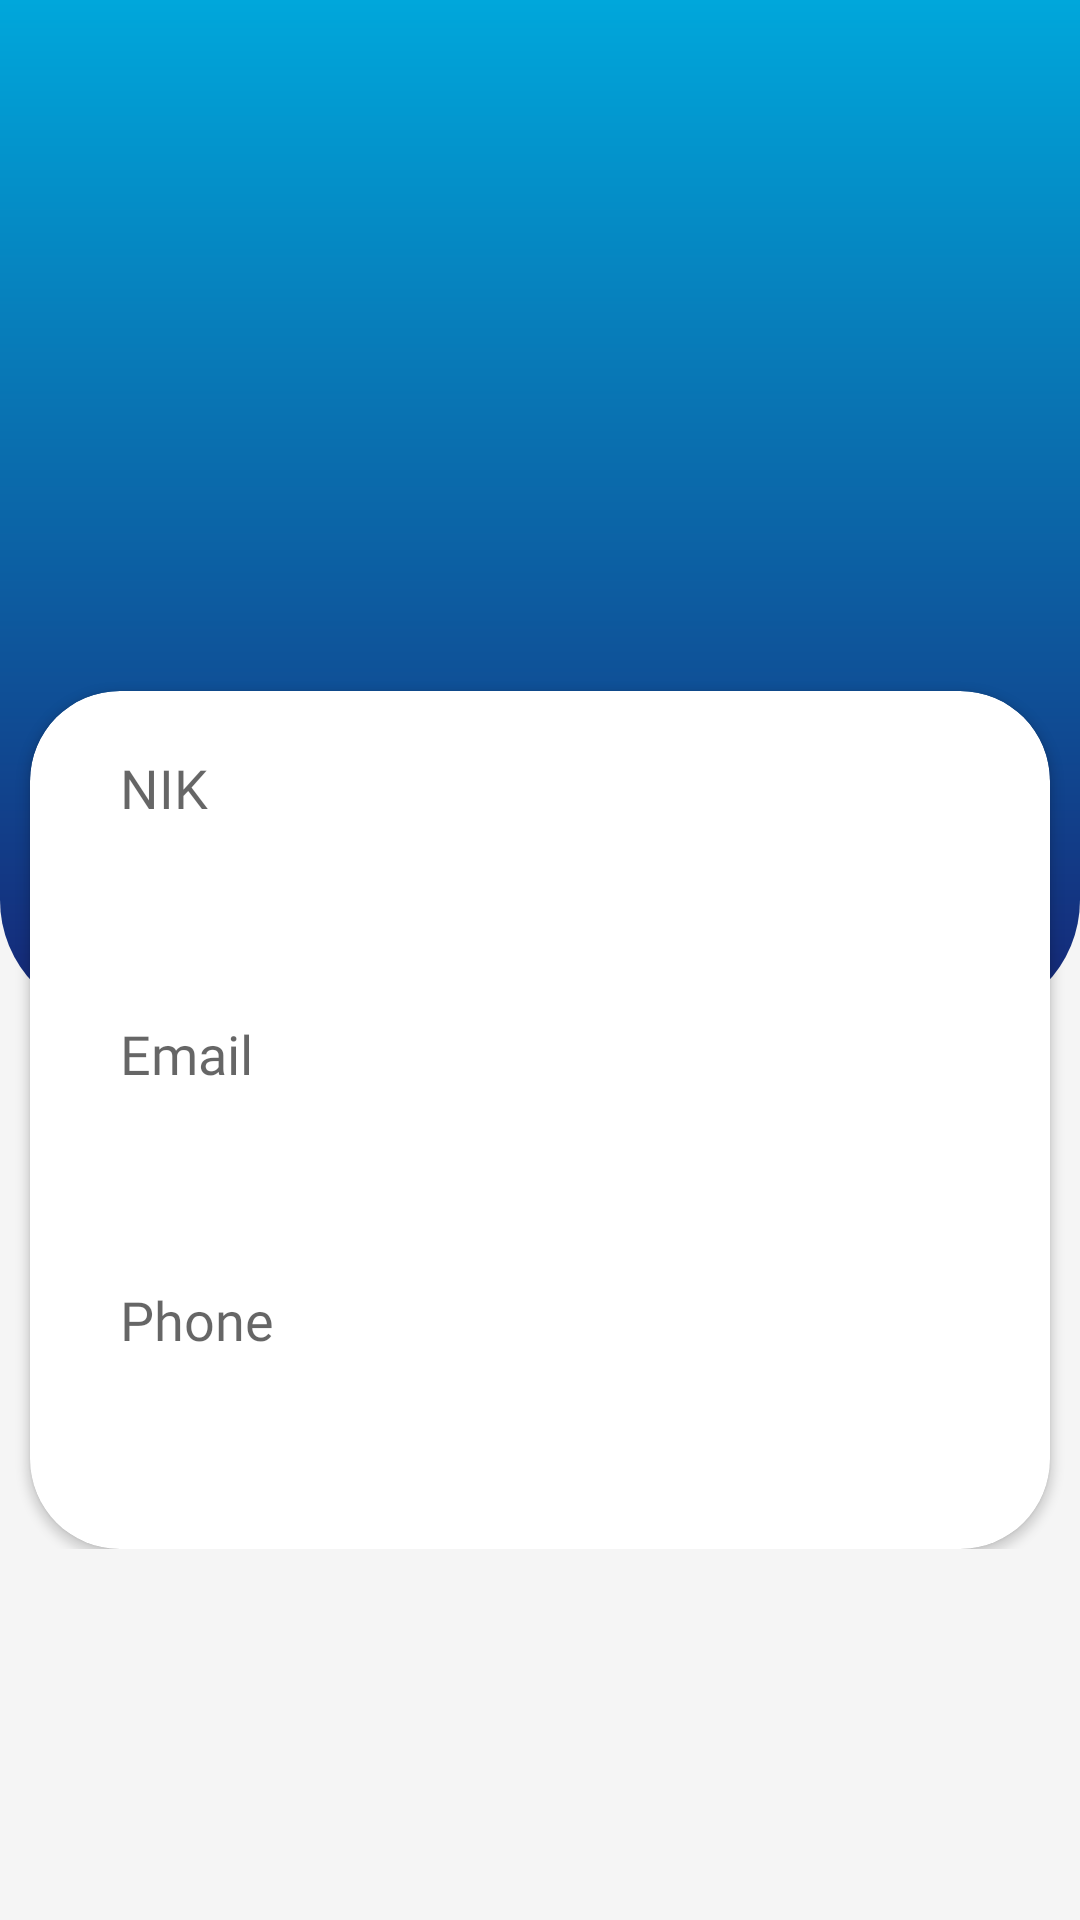

Here is an Android app screen rendered from its layout file. Give the layout XML and the strings, colors and styles it references.
<!-- AndroidManifest.xml: application theme Theme.Presensiku -->
<!-- res/layout/fragment_profile.xml -->
<?xml version="1.0" encoding="utf-8"?>
<ScrollView xmlns:android="http://schemas.android.com/apk/res/android"
    xmlns:app="http://schemas.android.com/apk/res-auto"
    xmlns:tools="http://schemas.android.com/tools"
    android:layout_width="match_parent"
    android:layout_height="match_parent"
    android:orientation="vertical"
    android:background="#F5F5F5"
    tools:context=".ProfileFragment">

    <LinearLayout
        android:layout_width="match_parent"
        android:layout_height="match_parent"
        android:orientation="vertical">

        <LinearLayout
            android:layout_width="match_parent"
            android:layout_height="wrap_content">


        </LinearLayout>

        <RelativeLayout
            android:layout_width="match_parent"
            android:layout_height="340dp"
            android:background="@drawable/header">

            <ImageView
                android:id="@+id/imageView_profile"
                android:layout_width="100dp"
                android:layout_height="100dp"
                android:layout_centerHorizontal="true"
                android:layout_marginTop="30dp"
                tools:src="@drawable/ic_profile_black" />

            <TextView
                android:id="@+id/profile_fullname"
                android:layout_width="wrap_content"
                android:layout_height="wrap_content"
                android:layout_below="@+id/imageView_profile"
                android:layout_centerInParent="true"
                android:fontFamily="@font/osansmedium"
                android:layout_centerHorizontal="true"
                android:layout_marginTop="20dp"
                android:textColor="@color/white"
                style="@style/TextAppearance.AppCompat.Large" />

        </RelativeLayout>


       <androidx.cardview.widget.CardView
            android:layout_width="match_parent"
            android:layout_height="wrap_content"
            app:cardCornerRadius="30dp"
            android:layout_marginRight="10dp"
            android:layout_marginLeft="10dp"
            android:layout_marginTop="-110dp">

        <LinearLayout
            android:layout_width="match_parent"
            android:layout_height="wrap_content"
            android:orientation="vertical"
            android:padding="10dp">
            <TextView
                android:layout_width="wrap_content"
                android:layout_height="wrap_content"
                android:text="NIK"
                android:fontFamily="@font/osansmedium"
                android:padding="10dp"
                android:layout_marginLeft="10dp"
                style="@style/TextAppearance.AppCompat.Medium"/>
            <TextView
                android:id="@+id/profile_nik"
                android:layout_width="wrap_content"
                android:layout_height="wrap_content"
                android:fontFamily="@font/osansmedium"
                android:padding="10dp"
                android:layout_marginLeft="10dp"
                android:textStyle="bold"
                style="@style/TextAppearance.AppCompat.Medium"/>
            <TextView
                android:layout_width="wrap_content"
                android:layout_height="wrap_content"
                android:text="Email"
                android:fontFamily="@font/osansmedium"
                android:padding="10dp"
                android:layout_marginLeft="10dp"
                style="@style/TextAppearance.AppCompat.Medium"/>
            <TextView
                android:id="@+id/profile_email"
                android:layout_width="wrap_content"
                android:layout_height="wrap_content"
                android:padding="10dp"
                android:fontFamily="@font/osansmedium"
                android:layout_marginLeft="10dp"
                android:textStyle="bold"
                style="@style/TextAppearance.AppCompat.Medium"/>
            <TextView
                android:layout_width="wrap_content"
                android:layout_height="wrap_content"
                android:text="Phone"
                android:padding="10dp"
                android:fontFamily="@font/osansmedium"
                android:layout_marginLeft="10dp"
                style="@style/TextAppearance.AppCompat.Medium"/>
            <TextView
                android:id="@+id/profile_phone"
                android:layout_width="wrap_content"
                android:layout_height="wrap_content"
                android:textStyle="bold"
                android:padding="10dp"
                android:fontFamily="@font/osansmedium"
                android:layout_marginLeft="10dp"
                style="@style/TextAppearance.AppCompat.Medium"/>

        </LinearLayout>
        </androidx.cardview.widget.CardView>

    </LinearLayout>

</ScrollView>
<!-- resources referenced by this layout -->
<resources>
  <!-- drawable header (drawable) -->
  <?xml version="1.0" encoding="utf-8"?>
  <shape android:shape="rectangle" xmlns:android="http://schemas.android.com/apk/res/android">
      <solid android:color="#FF1D6298"/>
      <gradient android:startColor="#00A7DB" android:endColor="#162676" android:angle="270"/>
      <corners android:bottomLeftRadius="40dp" android:bottomRightRadius="40dp"/>
  </shape>
  <style name="Theme.Presensiku" parent="Theme.MaterialComponents.DayNight.DarkActionBar">
          
          <item name="colorPrimary">@color/purple_500</item>
          <item name="colorPrimaryVariant">@color/purple_700</item>
          <item name="colorOnPrimary">@color/white</item>
          
          <item name="colorSecondary">@color/teal_200</item>
          <item name="colorSecondaryVariant">@color/teal_700</item>
          <item name="colorOnSecondary">@color/black</item>
          
          <item name="android:statusBarColor" tools:targetApi="l">?attr/colorPrimaryVariant</item>
          
      </style>
  <!-- not gathered from this repository: default colours our renderer supplied (Android Studio template values) -->
  <color name="purple_500">#FF6200EE</color>
  <color name="purple_700">#FF3700B3</color>
  <color name="teal_200">#FF03DAC5</color>
  <color name="teal_700">#FF018786</color>
  <color name="black">#FF000000</color>
  <color name="white">#FFFFFFFF</color>
</resources>
